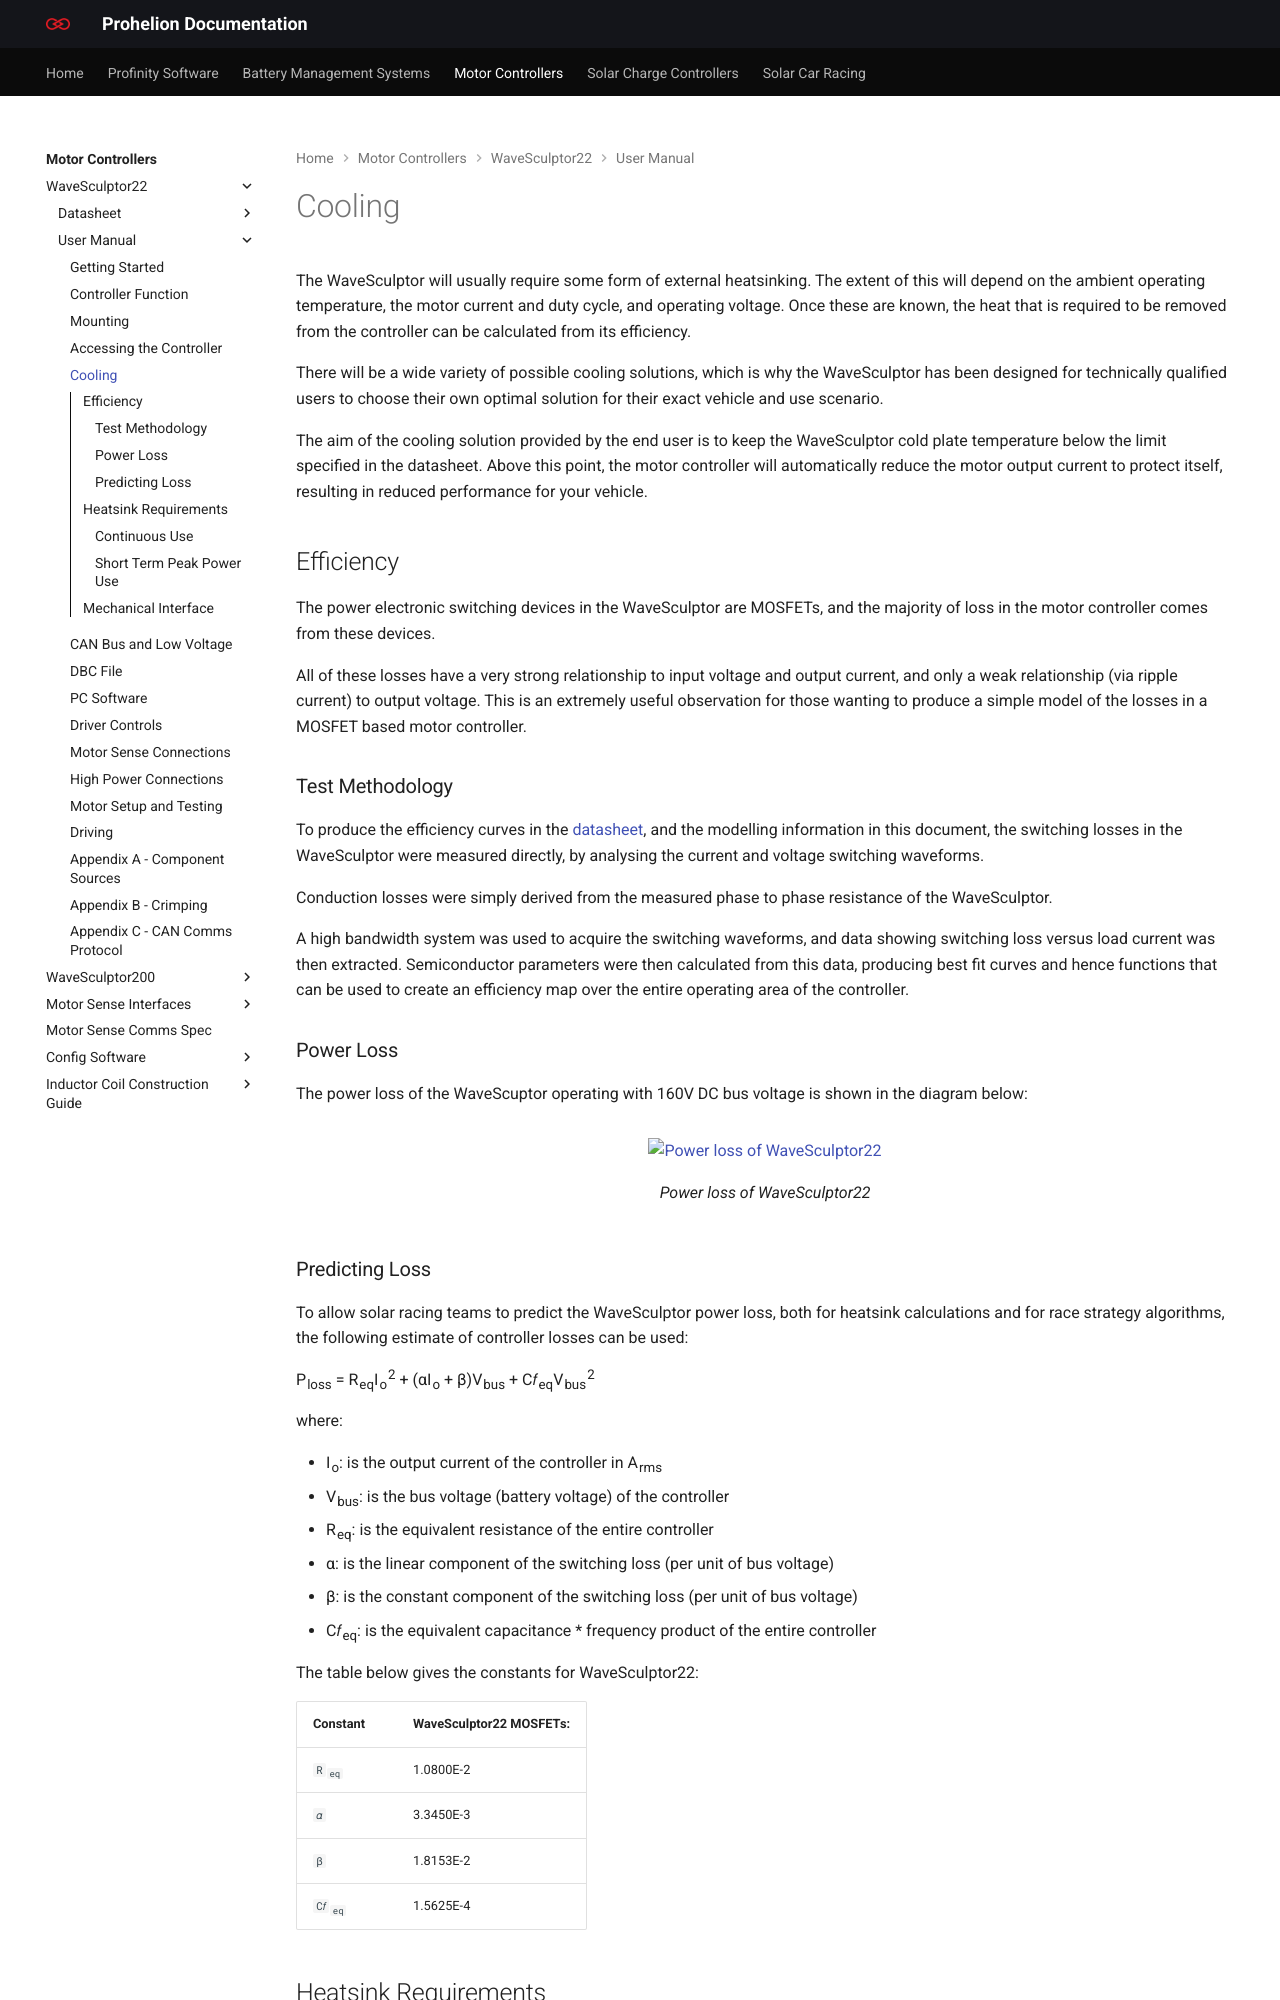

repository: Prohelion/prohelion.github.io · page: Motor_Controllers/WaveSculptor22/User_Manual/Cooling.html · generator: mkdocs

---
title: Cooling
---

# Cooling

The WaveSculptor will usually require some form of external heatsinking.  The extent of this will depend on the ambient operating temperature, the motor current and duty cycle, and operating voltage.  Once these are known, the heat that is required to be removed from the controller can be calculated from its efficiency.

There will be a wide variety of possible cooling solutions, which is why the WaveSculptor has been designed for technically qualified users to choose their own optimal solution for their exact vehicle and use scenario.

The aim of the cooling solution provided by the end user is to keep the WaveSculptor cold plate temperature below the limit specified in the datasheet.  Above this point, the motor controller will automatically reduce the motor output current to protect itself, resulting in reduced performance for your vehicle.

## Efficiency

The power electronic switching devices in the WaveSculptor are MOSFETs, and the majority of loss in the motor controller comes from these devices.

All of these losses have a very strong relationship to input voltage and output current, and only a weak relationship (via ripple current) to output voltage.  This is an extremely useful observation for those wanting to produce a simple model of the losses in a MOSFET based motor controller.

### Test Methodology

To produce the efficiency curves in the [datasheet](../Datasheet/index.md), and the modelling information in this document, the switching losses in the WaveSculptor were measured directly, by analysing the current and voltage switching waveforms.  

Conduction losses were simply derived from the measured phase to phase resistance of the WaveSculptor.

A high bandwidth system was used to acquire the switching waveforms, and data showing switching loss versus load current was then extracted.  Semiconductor parameters were then calculated from this data, producing best fit curves and hence functions that can be used to create an efficiency map over the entire operating area of the controller.  

### Power Loss

The power loss of the WaveScuptor operating with 160V DC bus voltage is shown in the diagram below:

<figure markdown>
![Power loss of WaveSculptor22](images/Power_Loss_Curve.png)
<figcaption>Power loss of WaveSculptor22</figcaption>
</figure>

### Predicting Loss

To allow solar racing teams to predict the WaveSculptor power loss, both for heatsink calculations and for race strategy algorithms, the following estimate of controller losses can be used:

P<sub>loss</sub> = R<sub>eq</sub>I<sub>o</sub><sup>2</sup> + (αI<sub>o</sub> + β)V<sub>bus</sub> + C𝑓<sub>eq</sub>V<sub>bus</sub><sup>2</sup>

where:

- I<sub>o</sub>: is the output current of the controller in A<sub>rms</sub>
- V<sub>bus</sub>: is the bus voltage (battery voltage) of the controller
- R<sub>eq</sub>: is the equivalent resistance of the entire controller
- α: is the linear component of the switching loss (per unit of bus voltage)
- β: is the constant component of the switching loss (per unit of bus voltage)
- C𝑓<sub>eq</sub>: is the equivalent capacitance * frequency product of the entire controller

The table below gives the constants for WaveSculptor22:

| Constant            | WaveSculptor22 MOSFETs: |
|---------------------|-------------------------|
| `R`<sub>`eq`</sub>  | 1.0800E-2               |
| `𝛼`                 | 3.3450E-3               |
| `β`                 | 1.8153E-2               |
| `C𝑓`<sub>`eq`</sub> | 1.5625E-4               |

## Heatsink Requirements

Once the total motor controller loss can be calculated, an expected motor current and duty cycle is required to be able to calculate the heatsinking requirements of the controller.  This will depend on such things as the mass of the vehicle, rolling and aero resistance, and expected speeds and accelerations.  The more accurately this information is known, the more optimal the heatsink can be.

Two scenarios are outlined below: the continuous use case; and the short term peak power use case.
